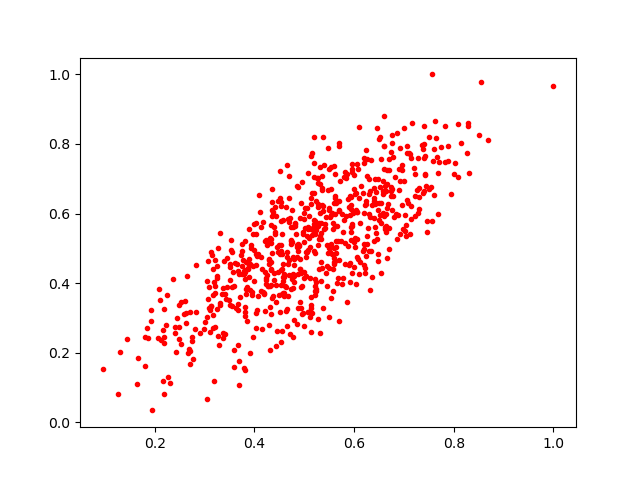

The table this chart was drawn from, first rows:
0.52758765, 0.5104979
0.7405, 0.6651
0.3794, 0.427
0.5535, 0.5957
0.245, 0.3008
0.5487, 0.728
0.6508, 0.8137
0.7821, 0.8504
0.4324, 0.5676
0.85, 0.8261
0.4139, 0.5623
0.6961, 0.7388
0.4107, 0.6038
0.632, 0.5893
0.2587, 0.3099
0.5299, 0.4413
0.5284, 0.7018
0.5497, 0.3037
0.7062, 0.7939
0.4338, 0.4374
0.4453, 0.2613
0.6768, 0.6702
0.5133, 0.7653
0.4974, 0.5479
0.5193, 0.7467
0.7065, 0.6403
0.5899, 0.4508
0.4552, 0.4831
0.6396, 0.5208
0.3891, 0.4184
0.7884, 0.7499
0.4994, 0.4327
0.5675, 0.4151
0.6692, 0.497
0.5, 0.2771
0.771, 0.7485
0.3814, 0.3047
0.6306, 0.4921
0.6926, 0.5399
0.4418, 0.5409
0.1259, 0.08093
0.6527, 0.5946
0.6244, 0.628
0.5827, 0.5162
0.1644, 0.111
0.5034, 0.4214
0.6648, 0.5652
0.5536, 0.358
0.5472, 0.6685
0.2296, 0.1126
0.4374, 0.3643
0.6045, 0.6088
0.353, 0.5236
0.4277, 0.5177
0.4352, 0.6114
0.5631, 0.4864
0.6213, 0.4437
0.5013, 0.5598
0.7273, 0.7593
0.6012, 0.531
0.6065, 0.4755
... 664 more rows
